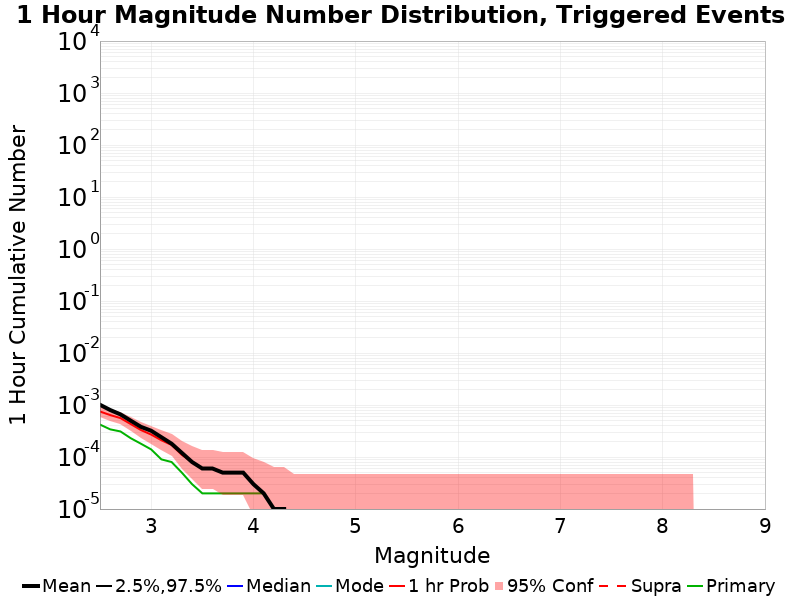

The file beside this chart, header and first rows:
Mag, Mean, 2.5 %ile, 97.5 %ile, Median, Mode, 1 hr Probability, 1 hr Supra-Seis Prob, Primary Aftershocks Mean
2.5, 0.00101, 0.0, 0.0, 0.0, 0.0, 7.5E-4, 0.0, 4.2E-4
2.6, 8.0E-4, 0.0, 0.0, 0.0, 0.0, 6.4E-4, 0.0, 3.4E-4
2.7, 6.6E-4, 0.0, 0.0, 0.0, 0.0, 5.6E-4, 0.0, 3.1E-4
2.8, 5.0E-4, 0.0, 0.0, 0.0, 0.0, 4.3E-4, 0.0, 2.3E-4
2.9, 3.8E-4, 0.0, 0.0, 0.0, 0.0, 3.3E-4, 0.0, 1.8E-4
3.0, 3.2E-4, 0.0, 0.0, 0.0, 0.0, 2.7E-4, 0.0, 1.4E-4
3.1, 2.4E-4, 0.0, 0.0, 0.0, 0.0, 2.1E-4, 0.0, 9.0E-5
3.2, 1.8E-4, 0.0, 0.0, 0.0, 0.0, 1.7E-4, 0.0, 8.0E-5
3.3, 1.2E-4, 0.0, 0.0, 0.0, 0.0, 1.1E-4, 0.0, 5.0E-5
3.4, 8.0E-5, 0.0, 0.0, 0.0, 0.0, 8.0E-5, 0.0, 3.0E-5
3.5, 6.0E-5, 0.0, 0.0, 0.0, 0.0, 6.0E-5, 0.0, 2.0E-5
3.6, 6.0E-5, 0.0, 0.0, 0.0, 0.0, 6.0E-5, 0.0, 2.0E-5
3.7, 5.0E-5, 0.0, 0.0, 0.0, 0.0, 5.0E-5, 0.0, 2.0E-5
3.8, 5.0E-5, 0.0, 0.0, 0.0, 0.0, 5.0E-5, 0.0, 2.0E-5
3.9, 5.0E-5, 0.0, 0.0, 0.0, 0.0, 5.0E-5, 0.0, 2.0E-5
4.0, 3.0E-5, 0.0, 0.0, 0.0, 0.0, 3.0E-5, 0.0, 2.0E-5
4.1, 2.0E-5, 0.0, 0.0, 0.0, 0.0, 2.0E-5, 0.0, 2.0E-5
4.2, 1.0E-5, 0.0, 0.0, 0.0, 0.0, 1.0E-5, 0.0, 1.0E-5
4.3, 1.0E-5, 0.0, 0.0, 0.0, 0.0, 1.0E-5, 0.0, 1.0E-5
4.4, 0.0, 0.0, 0.0, 0.0, 0.0, 0.0, 0.0, 0.0
4.5, 0.0, 0.0, 0.0, 0.0, 0.0, 0.0, 0.0, 0.0
4.6, 0.0, 0.0, 0.0, 0.0, 0.0, 0.0, 0.0, 0.0
4.7, 0.0, 0.0, 0.0, 0.0, 0.0, 0.0, 0.0, 0.0
4.8, 0.0, 0.0, 0.0, 0.0, 0.0, 0.0, 0.0, 0.0
4.9, 0.0, 0.0, 0.0, 0.0, 0.0, 0.0, 0.0, 0.0
5.0, 0.0, 0.0, 0.0, 0.0, 0.0, 0.0, 0.0, 0.0
5.1, 0.0, 0.0, 0.0, 0.0, 0.0, 0.0, 0.0, 0.0
5.2, 0.0, 0.0, 0.0, 0.0, 0.0, 0.0, 0.0, 0.0
5.3, 0.0, 0.0, 0.0, 0.0, 0.0, 0.0, 0.0, 0.0
5.4, 0.0, 0.0, 0.0, 0.0, 0.0, 0.0, 0.0, 0.0
5.5, 0.0, 0.0, 0.0, 0.0, 0.0, 0.0, 0.0, 0.0
5.6, 0.0, 0.0, 0.0, 0.0, 0.0, 0.0, 0.0, 0.0
5.7, 0.0, 0.0, 0.0, 0.0, 0.0, 0.0, 0.0, 0.0
5.8, 0.0, 0.0, 0.0, 0.0, 0.0, 0.0, 0.0, 0.0
5.9, 0.0, 0.0, 0.0, 0.0, 0.0, 0.0, 0.0, 0.0
6.0, 0.0, 0.0, 0.0, 0.0, 0.0, 0.0, 0.0, 0.0
6.1, 0.0, 0.0, 0.0, 0.0, 0.0, 0.0, 0.0, 0.0
6.2, 0.0, 0.0, 0.0, 0.0, 0.0, 0.0, 0.0, 0.0
6.3, 0.0, 0.0, 0.0, 0.0, 0.0, 0.0, 0.0, 0.0
6.4, 0.0, 0.0, 0.0, 0.0, 0.0, 0.0, 0.0, 0.0
6.5, 0.0, 0.0, 0.0, 0.0, 0.0, 0.0, 0.0, 0.0
6.6, 0.0, 0.0, 0.0, 0.0, 0.0, 0.0, 0.0, 0.0
6.7, 0.0, 0.0, 0.0, 0.0, 0.0, 0.0, 0.0, 0.0
6.8, 0.0, 0.0, 0.0, 0.0, 0.0, 0.0, 0.0, 0.0
6.9, 0.0, 0.0, 0.0, 0.0, 0.0, 0.0, 0.0, 0.0
7.0, 0.0, 0.0, 0.0, 0.0, 0.0, 0.0, 0.0, 0.0
7.1, 0.0, 0.0, 0.0, 0.0, 0.0, 0.0, 0.0, 0.0
7.2, 0.0, 0.0, 0.0, 0.0, 0.0, 0.0, 0.0, 0.0
7.3, 0.0, 0.0, 0.0, 0.0, 0.0, 0.0, 0.0, 0.0
7.4, 0.0, 0.0, 0.0, 0.0, 0.0, 0.0, 0.0, 0.0
7.5, 0.0, 0.0, 0.0, 0.0, 0.0, 0.0, 0.0, 0.0
7.6, 0.0, 0.0, 0.0, 0.0, 0.0, 0.0, 0.0, 0.0
7.7, 0.0, 0.0, 0.0, 0.0, 0.0, 0.0, 0.0, 0.0
7.8, 0.0, 0.0, 0.0, 0.0, 0.0, 0.0, 0.0, 0.0
7.9, 0.0, 0.0, 0.0, 0.0, 0.0, 0.0, 0.0, 0.0
8.0, 0.0, 0.0, 0.0, 0.0, 0.0, 0.0, 0.0, 0.0
8.1, 0.0, 0.0, 0.0, 0.0, 0.0, 0.0, 0.0, 0.0
8.2, 0.0, 0.0, 0.0, 0.0, 0.0, 0.0, 0.0, 0.0
8.3, 0.0, 0.0, 0.0, 0.0, 0.0, 0.0, 0.0, 0.0
8.4, 0.0, 0.0, 0.0, 0.0, 0.0, 0.0, 0.0, 0.0
... 6 more rows
